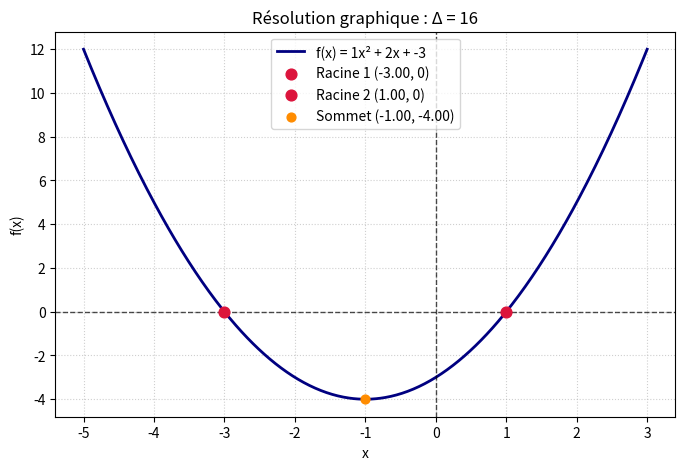
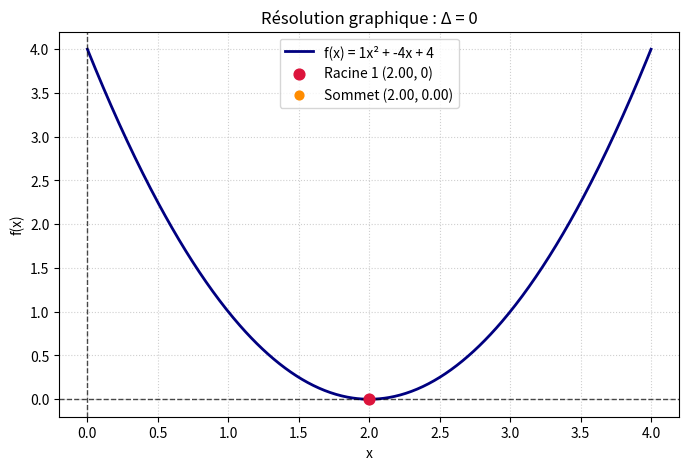
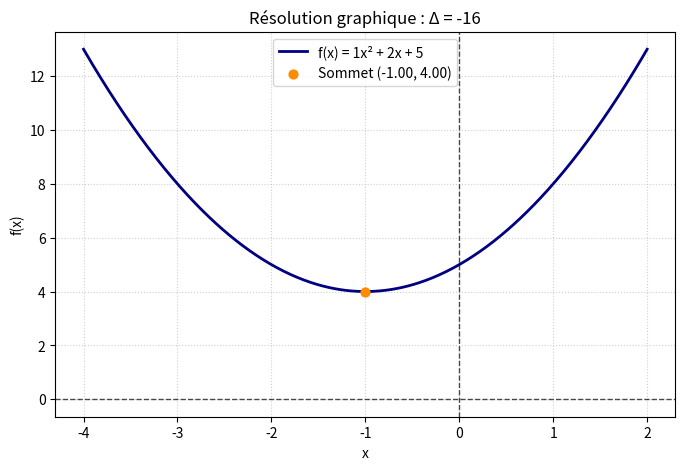

The script that saved these images, in order:
import numpy as np
import matplotlib.pyplot as plt

def resoudre_et_tracer(a, b, c):
    if a == 0:
        raise ValueError("Le coefficient 'a' doit être non nul pour une équation du second degré.")

    # 1. Calcul du discriminant
    delta = b**2 - 4 * a * c
    sommet_x = -b / (2 * a)
    sommet_y = c - (b**2) / (4 * a)

    print(f"\n--- Équation : {a}x² + ({b})x + ({c}) = 0 ---")
    print(f"Discriminant Δ = {delta}")

    # 2. Gestion des 3 cas et interprétation textuelle
    racines = []
    if delta > 0:
        x1 = (-b - np.sqrt(delta)) / (2 * a)
        x2 = (-b + np.sqrt(delta)) / (2 * a)
        racines = [x1, x2]
        print("Interprétation : Δ > 0. L'équation admet deux solutions réelles distinctes.")
        print(f"Racines : x₁ = {x1:.3f}, x₂ = {x2:.3f}")
        print("Graphique : La parabole coupe l'axe des abscisses en deux points.")
    elif delta == 0:
        x0 = -b / (2 * a)
        racines = [x0]
        print("Interprétation : Δ = 0. L'équation admet une racine double.")
        print(f"Racine double : x₀ = {x0:.3f}")
        print("Graphique : Le sommet de la parabole est tangent à l'axe des abscisses.")
    else:
        print("Interprétation : Δ < 0. Aucune solution réelle (deux racines complexes conjuguées).")
        print("Graphique : La parabole ne coupe jamais l'axe des abscisses.")

    # 3. Tracé graphique
    # Définition d'une fenêtre de tracé centrée sur le sommet
    ecart = max(abs(r - sommet_x) for r in racines) + 2 if racines else 3
    x = np.linspace(sommet_x - ecart, sommet_x + ecart, 500)
    y = a * x**2 + b * x + c

    plt.figure(figsize=(8, 5))
    plt.plot(x, y, label=f"f(x) = {a}x² + {b}x + {c}", color="navy", lw=2)
    plt.axhline(0, color="black", linestyle="--", linewidth=1, alpha=0.7)
    plt.axvline(0, color="black", linestyle="--", linewidth=1, alpha=0.7)

    # Affichage des racines réelles si elles existent
    for i, r in enumerate(racines, 1):
        plt.scatter([r], [0], color="crimson", zorder=5, s=60, label=f"Racine {i} ({r:.2f}, 0)")

    plt.scatter([sommet_x], [sommet_y], color="darkorange", zorder=4, s=40, label=f"Sommet ({sommet_x:.2f}, {sommet_y:.2f})")

    plt.title(f"Résolution graphique : Δ = {delta}")
    plt.xlabel("x")
    plt.ylabel("f(x)")
    plt.grid(True, linestyle=":", alpha=0.6)
    plt.legend()
    plt.show()



# Cas 1 : Δ > 0 (Deux racines réelles distinctes : x = -3 et x = 1)
resoudre_et_tracer(a=1, b=2, c=-3)

# Cas 2 : Δ = 0 (Une racine double : x = 2)
resoudre_et_tracer(a=1, b=-4, c=4)

# Cas 3 : Δ < 0 (Aucune racine réelle)
resoudre_et_tracer(a=1, b=2, c=5)
